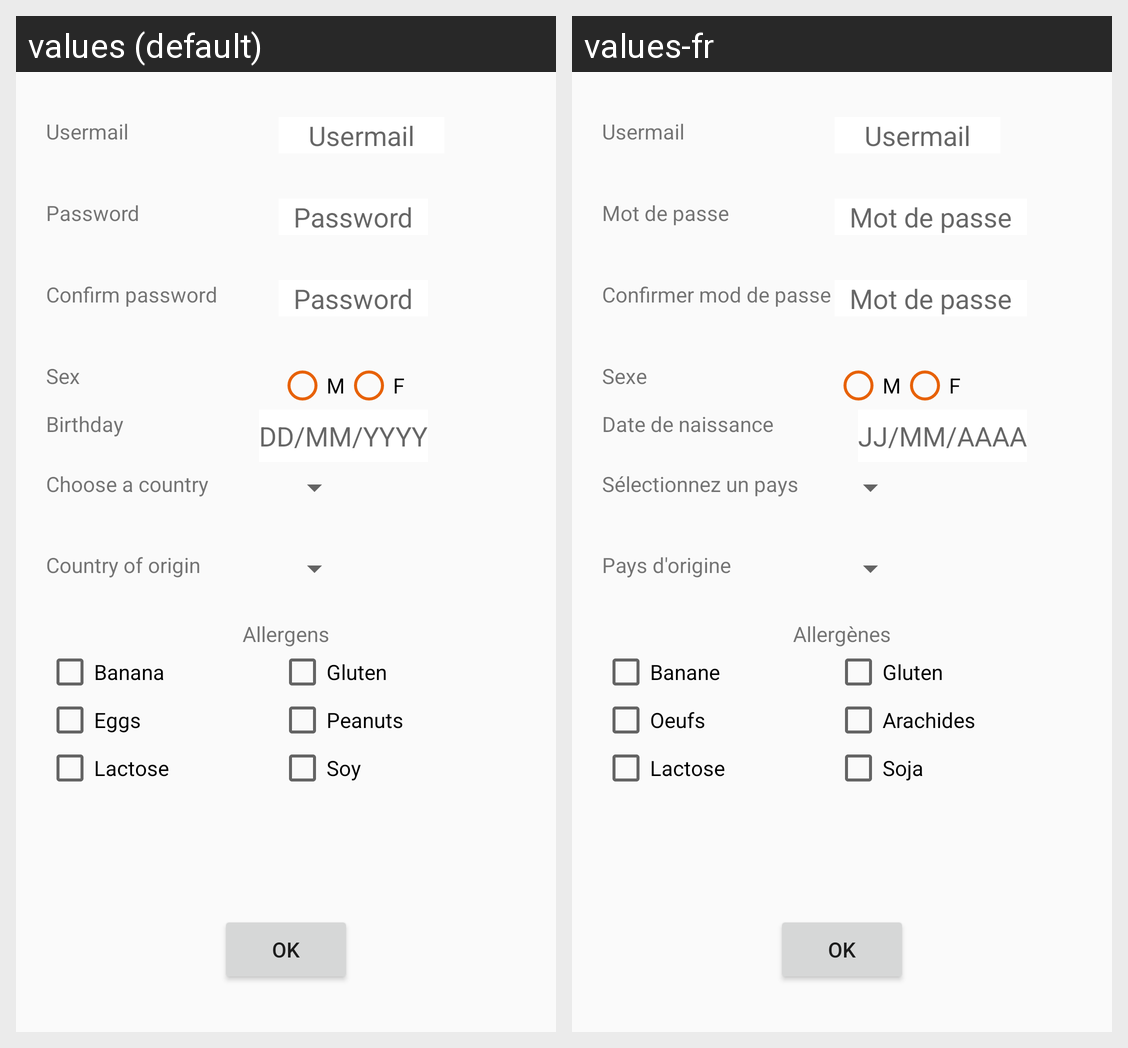

Here is an Android app screen in its default locale and in the app's own translations. Write out the translated-string differences for the strings that appear on this screen.
Android screen res/layout/activity_createprofile.xml rendered under 2 locales, left to right: values (default), values-fr. Device: Nexus 5 (rendered at 1080×1920; each locale shown at half size, 540×960, under a caption strip naming it); theme Theme.AppCompat.Light.NoActionBar.
Strings drawn on this screen, with the default value and each locale's value (text and hints the layout hard-codes, and strings that could not be matched under every locale, appear in the picture but are not listed):

usermail
  values: Usermail
  values-fr: Usermail  [not translated; the default value is used]

password
  values: Password
  values-fr: Mot de passe

password_confirm
  values: Confirm password
  values-fr: Confirmer mod de passe

sex
  values: Sex
  values-fr: Sexe

birthday
  values: Birthday
  values-fr: Date de naissance

Date
  values: DD/MM/YYYY
  values-fr: JJ/MM/AAAA

country
  values: Choose a country
  values-fr: Sélectionnez un pays

origincountry
  values: Country of origin
  values-fr: Pays d'origine

allergens
  values: Allergens
  values-fr: Allergènes

banana
  values: Banana
  values-fr: Banane

gluten
  values: Gluten
  values-fr: Gluten

eggs
  values: Eggs
  values-fr: Oeufs

peanuts
  values: Peanuts
  values-fr: Arachides

lactose
  values: Lactose
  values-fr: Lactose

soy
  values: Soy
  values-fr: Soja
